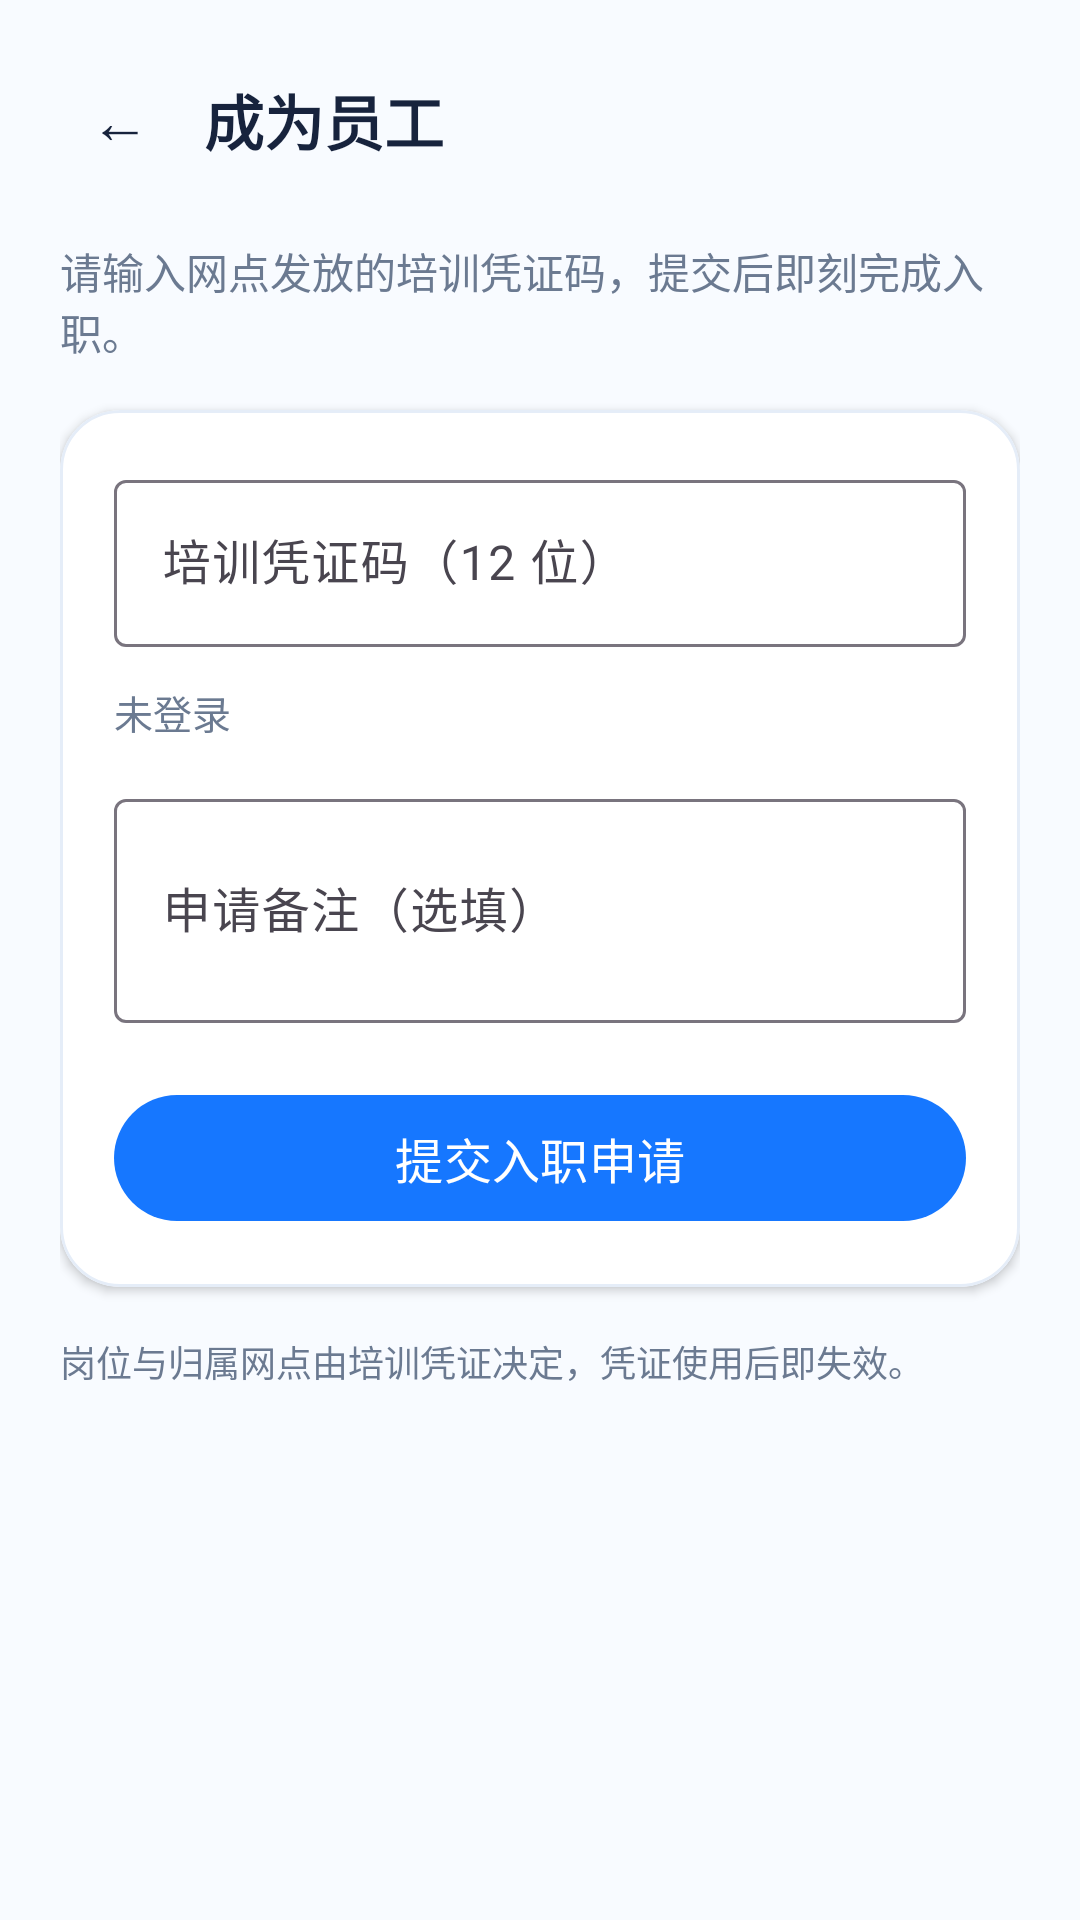

Here is an Android app screen rendered from its layout file. Give the layout XML and the strings, colors and styles it references.
<!-- AndroidManifest.xml: application theme Theme.Fish -->
<!-- res/layout/activity_staff_apply.xml -->
<?xml version="1.0" encoding="utf-8"?>
<ScrollView xmlns:android="http://schemas.android.com/apk/res/android"
    xmlns:app="http://schemas.android.com/apk/res-auto"
    android:id="@+id/staff_apply_root"
    android:layout_width="match_parent"
    android:layout_height="match_parent"
    android:background="@color/fish_bg_bottom"
    android:fillViewport="true">

    <LinearLayout
        android:layout_width="match_parent"
        android:layout_height="wrap_content"
        android:orientation="vertical"
        android:padding="20dp">

        <LinearLayout
            android:layout_width="match_parent"
            android:layout_height="wrap_content"
            android:gravity="center_vertical"
            android:orientation="horizontal">

            <TextView
                android:id="@+id/tv_staff_back"
                android:layout_width="40dp"
                android:layout_height="40dp"
                android:background="?attr/selectableItemBackgroundBorderless"
                android:gravity="center"
                android:text="@string/staff_apply_back"
                android:textColor="@color/fish_text_primary"
                android:textSize="20sp" />

            <TextView
                android:layout_width="wrap_content"
                android:layout_height="wrap_content"
                android:layout_marginStart="8dp"
                android:text="@string/staff_apply_title"
                android:textColor="@color/fish_text_primary"
                android:textSize="20sp"
                android:textStyle="bold" />
        </LinearLayout>

        <TextView
            android:layout_width="match_parent"
            android:layout_height="wrap_content"
            android:layout_marginTop="20dp"
            android:text="@string/staff_apply_subtitle"
            android:textColor="@color/fish_text_secondary"
            android:textSize="14sp" />

        <com.google.android.material.card.MaterialCardView
            android:layout_width="match_parent"
            android:layout_height="wrap_content"
            android:layout_marginTop="16dp"
            app:cardBackgroundColor="@color/white"
            app:cardCornerRadius="20dp"
            app:cardElevation="2dp"
            app:strokeColor="@color/fish_card_stroke"
            app:strokeWidth="1dp">

            <LinearLayout
                android:layout_width="match_parent"
                android:layout_height="wrap_content"
                android:orientation="vertical"
                android:padding="18dp">

                <com.google.android.material.textfield.TextInputLayout
                    android:id="@+id/til_staff_voucher"
                    style="@style/Widget.Material3.TextInputLayout.OutlinedBox"
                    android:layout_width="match_parent"
                    android:layout_height="wrap_content"
                    android:hint="@string/staff_apply_voucher_hint">

                    <com.google.android.material.textfield.TextInputEditText
                        android:id="@+id/et_staff_voucher"
                        android:layout_width="match_parent"
                        android:layout_height="wrap_content"
                        android:inputType="textCapCharacters"
                        android:maxLength="12"
                        android:maxLines="1" />
                </com.google.android.material.textfield.TextInputLayout>

                <TextView
                    android:id="@+id/tv_staff_account"
                    android:layout_width="match_parent"
                    android:layout_height="wrap_content"
                    android:layout_marginTop="12dp"
                    android:text="@string/profile_phone_empty"
                    android:textColor="@color/fish_text_secondary"
                    android:textSize="13sp" />

                <com.google.android.material.textfield.TextInputLayout
                    android:id="@+id/til_staff_remark"
                    style="@style/Widget.Material3.TextInputLayout.OutlinedBox"
                    android:layout_width="match_parent"
                    android:layout_height="wrap_content"
                    android:layout_marginTop="14dp"
                    android:hint="@string/staff_apply_remark_hint">

                    <com.google.android.material.textfield.TextInputEditText
                        android:id="@+id/et_staff_remark"
                        android:layout_width="match_parent"
                        android:layout_height="wrap_content"
                        android:inputType="textMultiLine"
                        android:maxLength="255"
                        android:maxLines="3"
                        android:minLines="2" />
                </com.google.android.material.textfield.TextInputLayout>

                <FrameLayout
                    android:layout_width="match_parent"
                    android:layout_height="wrap_content"
                    android:layout_marginTop="20dp">

                    <com.google.android.material.button.MaterialButton
                        android:id="@+id/btn_staff_submit"
                        android:layout_width="match_parent"
                        android:layout_height="50dp"
                        android:text="@string/staff_apply_submit"
                        android:textSize="16sp"
                        app:cornerRadius="25dp" />

                    <com.google.android.material.progressindicator.CircularProgressIndicator
                        android:id="@+id/progress_staff"
                        android:layout_width="20dp"
                        android:layout_height="20dp"
                        android:layout_gravity="end|center_vertical"
                        android:layout_marginEnd="18dp"
                        android:indeterminate="true"
                        android:visibility="gone"
                        app:indicatorColor="@color/white"
                        app:indicatorSize="20dp"
                        app:trackThickness="2dp" />
                </FrameLayout>
            </LinearLayout>
        </com.google.android.material.card.MaterialCardView>

        <TextView
            android:layout_width="match_parent"
            android:layout_height="wrap_content"
            android:layout_marginTop="16dp"
            android:text="@string/staff_apply_note"
            android:textColor="@color/fish_text_secondary"
            android:textSize="12sp" />
    </LinearLayout>
</ScrollView>
<!-- resources referenced by this layout -->
<resources>
  <color name="fish_bg_bottom">#FFF8FBFF</color>
  <color name="fish_card_stroke">#FFE5EDF8</color>
  <color name="fish_text_primary">#FF17233D</color>
  <color name="fish_text_secondary">#FF6B7A91</color>
  <color name="white">#FFFFFFFF</color>
  <string name="profile_phone_empty">未登录</string>
  <string name="staff_apply_back">←</string>
  <string name="staff_apply_note">岗位与归属网点由培训凭证决定，凭证使用后即失效。</string>
  <string name="staff_apply_remark_hint">申请备注（选填）</string>
  <string name="staff_apply_submit">提交入职申请</string>
  <string name="staff_apply_subtitle">请输入网点发放的培训凭证码，提交后即刻完成入职。</string>
  <string name="staff_apply_title">成为员工</string>
  <string name="staff_apply_voucher_hint">培训凭证码（12 位）</string>
  <style name="Theme.Fish" parent="Base.Theme.Fish" />
  <style name="Base.Theme.Fish" parent="Theme.Material3.Light.NoActionBar">
          <item name="colorPrimary">@color/fish_primary</item>
          <item name="colorOnPrimary">@color/white</item>
      </style>
  <color name="fish_primary">#FF1677FF</color>
</resources>
